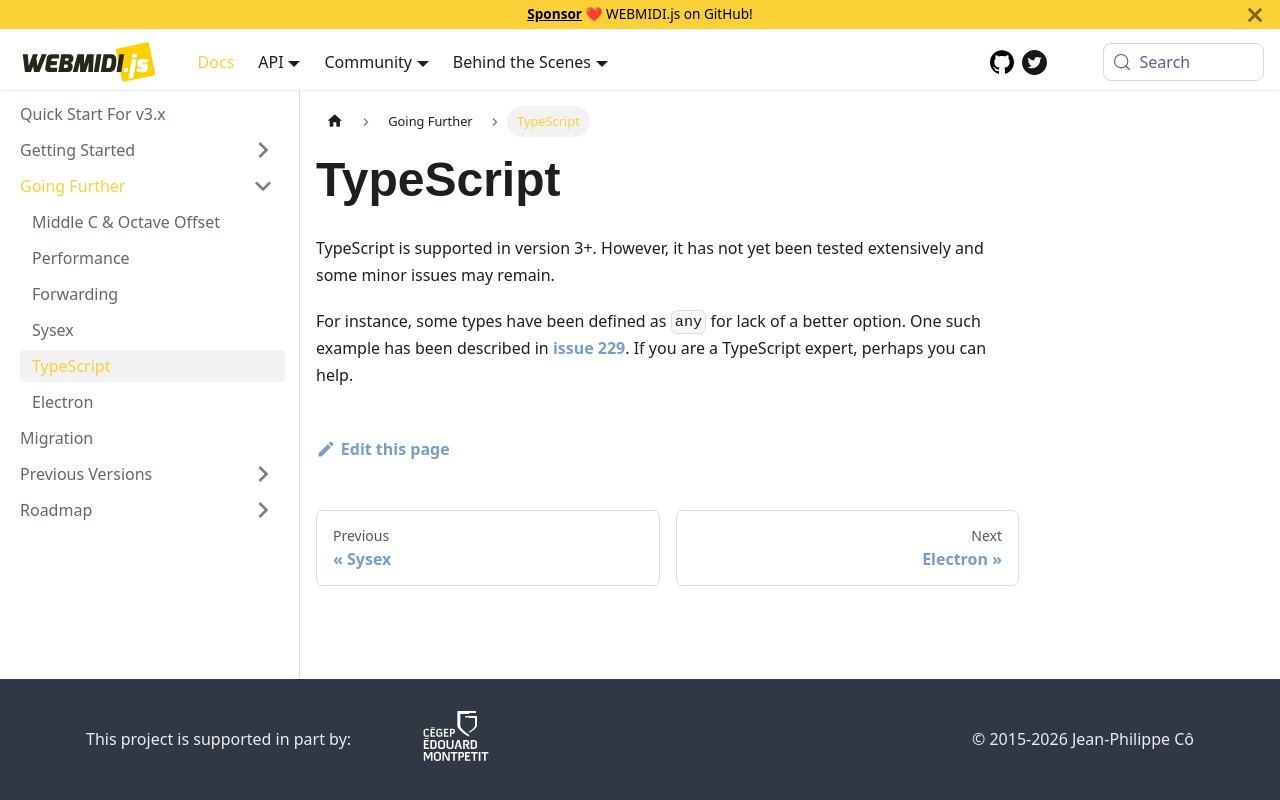

repository: djipco/webmidi · page: docs/going-further/typescript/index.html · generator: docusaurus

---
sidebar_position: 4
title: TypeScript
---

# TypeScript

TypeScript is supported in version 3+. However, it has not yet been tested extensively and some 
minor issues may remain.

For instance, some types have been defined as `any` for lack of a better option. One such example 
has been described in 
[issue 229](https://github.com/djipco/webmidi/issues/229#issuecomment-1039036353). If you are a 
TypeScript expert, perhaps you can help.
